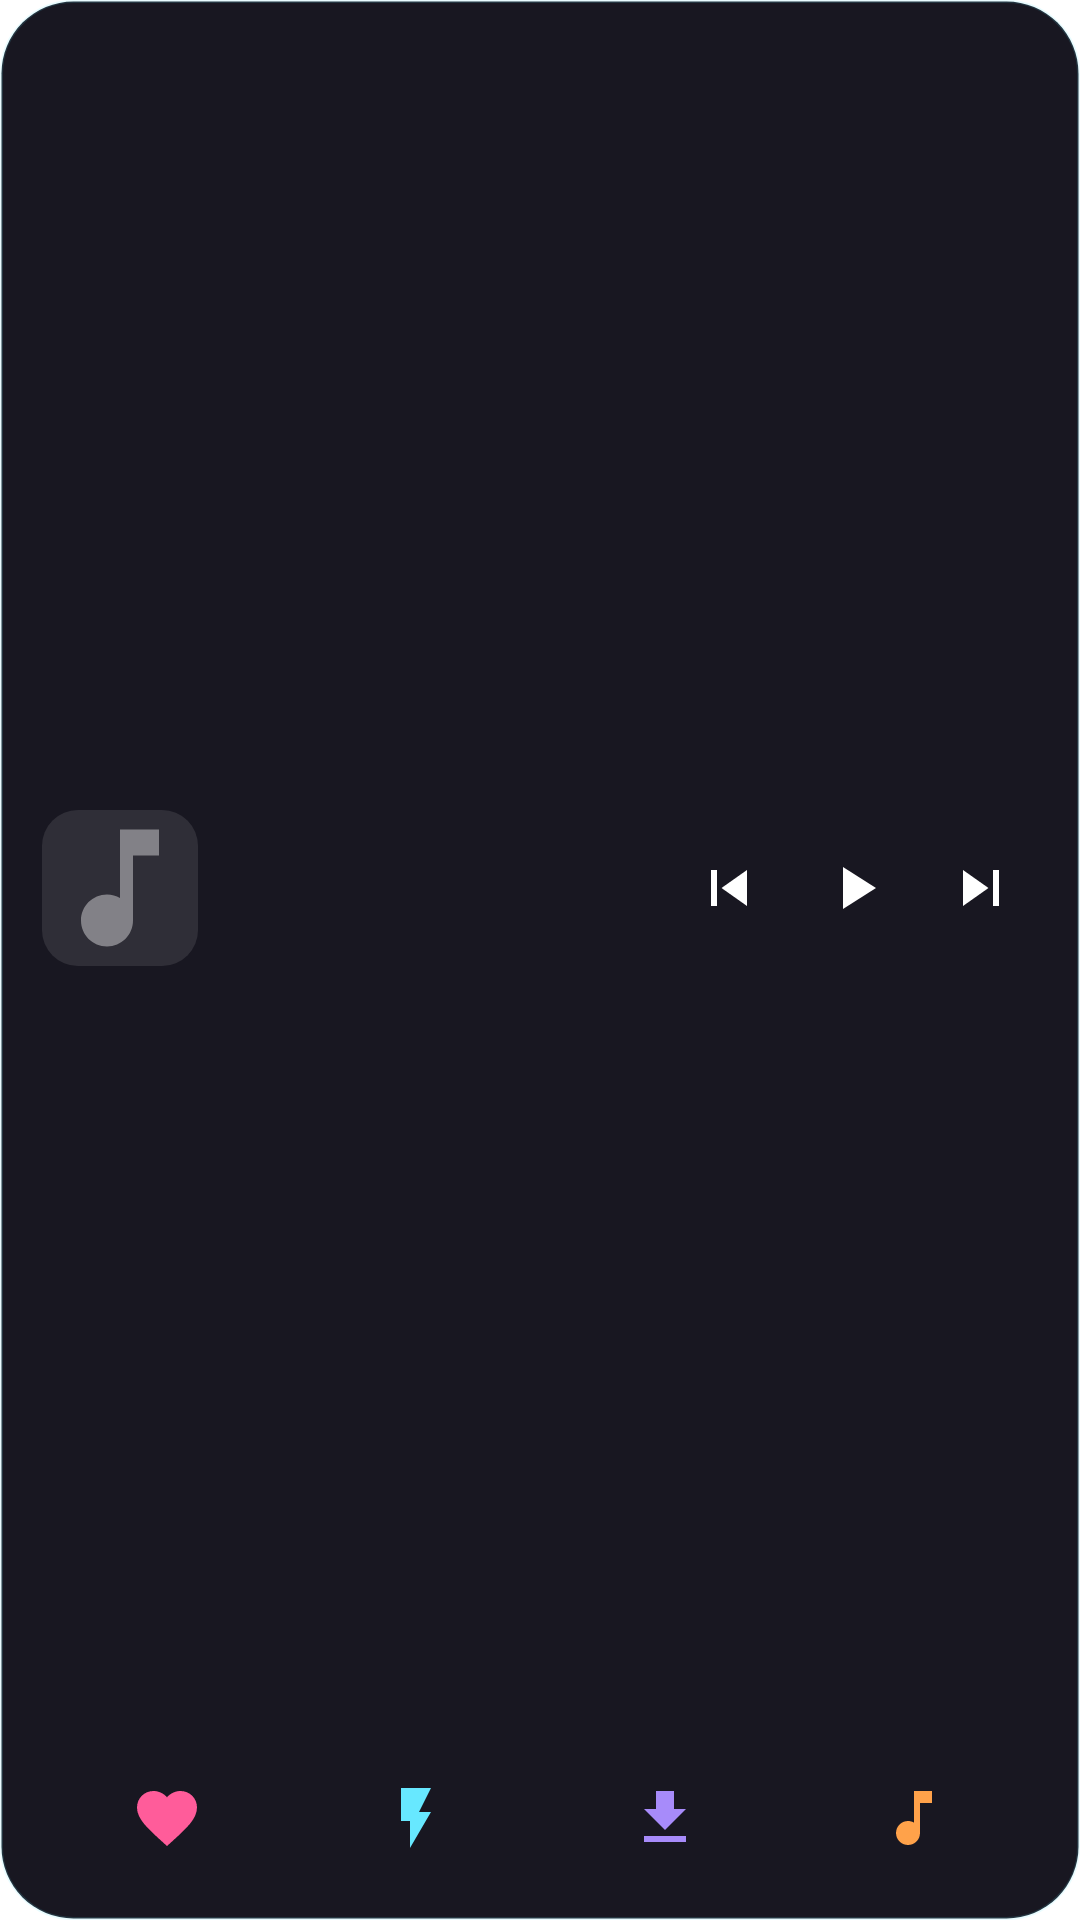

The Android layout XML behind this screen, and the referenced resources:
<!-- AndroidManifest.xml: application theme Theme.Levyra -->
<!-- res/layout/levyra_widget.xml -->
<?xml version="1.0" encoding="utf-8"?>
<LinearLayout xmlns:android="http://schemas.android.com/apk/res/android"
    android:id="@+id/widget_root"
    android:layout_width="match_parent"
    android:layout_height="match_parent"
    android:orientation="vertical"
    android:padding="14dp"
    android:background="@drawable/widget_background">

    <LinearLayout
        android:layout_width="match_parent"
        android:layout_height="0dp"
        android:layout_weight="1"
        android:orientation="horizontal"
        android:gravity="center_vertical">

        <ImageView
            android:id="@+id/widget_artwork"
            android:layout_width="52dp"
            android:layout_height="52dp"
            android:scaleType="centerCrop"
            android:background="@drawable/widget_artwork_background"
            android:src="@drawable/ic_widget_note"
            android:contentDescription="@string/widget_idle_title" />

        <LinearLayout
            android:layout_width="0dp"
            android:layout_height="wrap_content"
            android:layout_weight="1"
            android:layout_marginStart="12dp"
            android:layout_marginEnd="8dp"
            android:orientation="vertical">

            <TextView
                android:id="@+id/widget_title"
                android:layout_width="match_parent"
                android:layout_height="wrap_content"
                android:textColor="#F8F7FF"
                android:textSize="14sp"
                android:textStyle="bold"
                android:singleLine="true"
                android:ellipsize="end" />

            <TextView
                android:id="@+id/widget_artist"
                android:layout_width="match_parent"
                android:layout_height="wrap_content"
                android:textColor="#B9B2CC"
                android:textSize="12sp"
                android:singleLine="true"
                android:ellipsize="end" />
        </LinearLayout>

        <ImageButton
            android:id="@+id/widget_previous"
            android:layout_width="38dp"
            android:layout_height="38dp"
            android:background="@android:color/transparent"
            android:scaleType="centerInside"
            android:src="@drawable/ic_widget_previous"
            android:contentDescription="@string/widget_previous" />

        <ImageButton
            android:id="@+id/widget_toggle"
            android:layout_width="46dp"
            android:layout_height="46dp"
            android:background="@android:color/transparent"
            android:scaleType="centerInside"
            android:src="@drawable/ic_widget_play"
            android:contentDescription="@string/widget_toggle" />

        <ImageButton
            android:id="@+id/widget_next"
            android:layout_width="38dp"
            android:layout_height="38dp"
            android:background="@android:color/transparent"
            android:scaleType="centerInside"
            android:src="@drawable/ic_widget_next"
            android:contentDescription="@string/widget_next" />
    </LinearLayout>

    <LinearLayout
        android:layout_width="match_parent"
        android:layout_height="40dp"
        android:layout_marginTop="8dp"
        android:orientation="horizontal"
        android:gravity="center_vertical">

        <ImageButton
            android:id="@+id/widget_favorites"
            android:layout_width="0dp"
            android:layout_height="36dp"
            android:layout_weight="1"
            android:background="@android:color/transparent"
            android:scaleType="centerInside"
            android:src="@drawable/ic_widget_heart"
            android:contentDescription="@string/widget_favorites" />

        <ImageButton
            android:id="@+id/widget_flow"
            android:layout_width="0dp"
            android:layout_height="36dp"
            android:layout_weight="1"
            android:background="@android:color/transparent"
            android:scaleType="centerInside"
            android:src="@drawable/ic_widget_bolt"
            android:contentDescription="@string/widget_flow" />

        <ImageButton
            android:id="@+id/widget_offline"
            android:layout_width="0dp"
            android:layout_height="36dp"
            android:layout_weight="1"
            android:background="@android:color/transparent"
            android:scaleType="centerInside"
            android:src="@drawable/ic_widget_download"
            android:contentDescription="@string/widget_offline" />

        <ImageButton
            android:id="@+id/widget_lyrics"
            android:layout_width="0dp"
            android:layout_height="36dp"
            android:layout_weight="1"
            android:background="@android:color/transparent"
            android:scaleType="centerInside"
            android:src="@drawable/ic_widget_lyrics"
            android:contentDescription="@string/widget_lyrics" />
    </LinearLayout>
</LinearLayout>
<!-- resources referenced by this layout -->
<resources>
  <!-- drawable ic_widget_bolt (drawable) -->
  <?xml version="1.0" encoding="utf-8"?>
  <vector xmlns:android="http://schemas.android.com/apk/res/android" android:width="24dp" android:height="24dp" android:viewportWidth="24" android:viewportHeight="24">
      <path android:fillColor="#FF67E8FF" android:pathData="M7,2v11h3v9l7,-12h-4l4,-8z" />
  </vector>
  <!-- drawable ic_widget_download (drawable) -->
  <?xml version="1.0" encoding="utf-8"?>
  <vector xmlns:android="http://schemas.android.com/apk/res/android" android:width="24dp" android:height="24dp" android:viewportWidth="24" android:viewportHeight="24">
      <path android:fillColor="#FFA78BFA" android:pathData="M19,9h-4L15,3L9,3v6L5,9l7,7 7,-7zM5,18v2h14v-2L5,18z" />
  </vector>
  <!-- drawable ic_widget_lyrics (drawable) -->
  <?xml version="1.0" encoding="utf-8"?>
  <vector xmlns:android="http://schemas.android.com/apk/res/android" android:width="24dp" android:height="24dp" android:viewportWidth="24" android:viewportHeight="24">
      <path android:fillColor="#FFFFA24A" android:pathData="M12,3v10.55c-0.59,-0.34 -1.27,-0.55 -2,-0.55 -2.21,0 -4,1.79 -4,4s1.79,4 4,4 4,-1.79 4,-4L14,7h4L18,3h-6z" />
  </vector>
  <!-- drawable ic_widget_next (drawable) -->
  <?xml version="1.0" encoding="utf-8"?>
  <vector xmlns:android="http://schemas.android.com/apk/res/android" android:width="24dp" android:height="24dp" android:viewportWidth="24" android:viewportHeight="24">
      <path android:fillColor="#FFFFFFFF" android:pathData="M6,18l8.5,-6L6,6v12zM16,6v12h2L18,6h-2z" />
  </vector>
  <!-- drawable ic_widget_note (drawable) -->
  <?xml version="1.0" encoding="utf-8"?>
  <vector xmlns:android="http://schemas.android.com/apk/res/android" android:width="24dp" android:height="24dp" android:viewportWidth="24" android:viewportHeight="24">
      <path android:fillColor="#66FFFFFF" android:pathData="M12,3v10.55c-0.59,-0.34 -1.27,-0.55 -2,-0.55 -2.21,0 -4,1.79 -4,4s1.79,4 4,4 4,-1.79 4,-4L14,7h4L18,3h-6z" />
  </vector>
  <!-- drawable ic_widget_play (drawable) -->
  <?xml version="1.0" encoding="utf-8"?>
  <vector xmlns:android="http://schemas.android.com/apk/res/android" android:width="24dp" android:height="24dp" android:viewportWidth="24" android:viewportHeight="24">
      <path android:fillColor="#FFFFFFFF" android:pathData="M8,5v14l11,-7z" />
  </vector>
  <!-- drawable ic_widget_previous (drawable) -->
  <?xml version="1.0" encoding="utf-8"?>
  <vector xmlns:android="http://schemas.android.com/apk/res/android" android:width="24dp" android:height="24dp" android:viewportWidth="24" android:viewportHeight="24">
      <path android:fillColor="#FFFFFFFF" android:pathData="M6,6h2v12L6,18zM9.5,12l8.5,6L18,6z" />
  </vector>
  <!-- drawable widget_artwork_background (drawable) -->
  <?xml version="1.0" encoding="utf-8"?>
  <shape xmlns:android="http://schemas.android.com/apk/res/android" android:shape="rectangle">
      <solid android:color="#1AFFFFFF" />
      <corners android:radius="12dp" />
  </shape>
  <!-- drawable widget_background (drawable) -->
  <?xml version="1.0" encoding="utf-8"?>
  <shape xmlns:android="http://schemas.android.com/apk/res/android" android:shape="rectangle">
      <solid android:color="#F00A0914" />
      <corners android:radius="24dp" />
      <stroke android:width="1dp" android:color="#2467E8FF" />
  </shape>
  <string name="widget_favorites">Favorites</string>
  <string name="widget_flow">Daily flow</string>
  <string name="widget_idle_title" translatable="false">LEVYRA</string>
  <string name="widget_lyrics">Lyrics</string>
  <string name="widget_next">Next</string>
  <string name="widget_offline">Offline mix</string>
  <string name="widget_previous">Previous</string>
  <string name="widget_toggle">Play/Pause</string>
  <color name="levyra_black">#05070D</color>
</resources>
